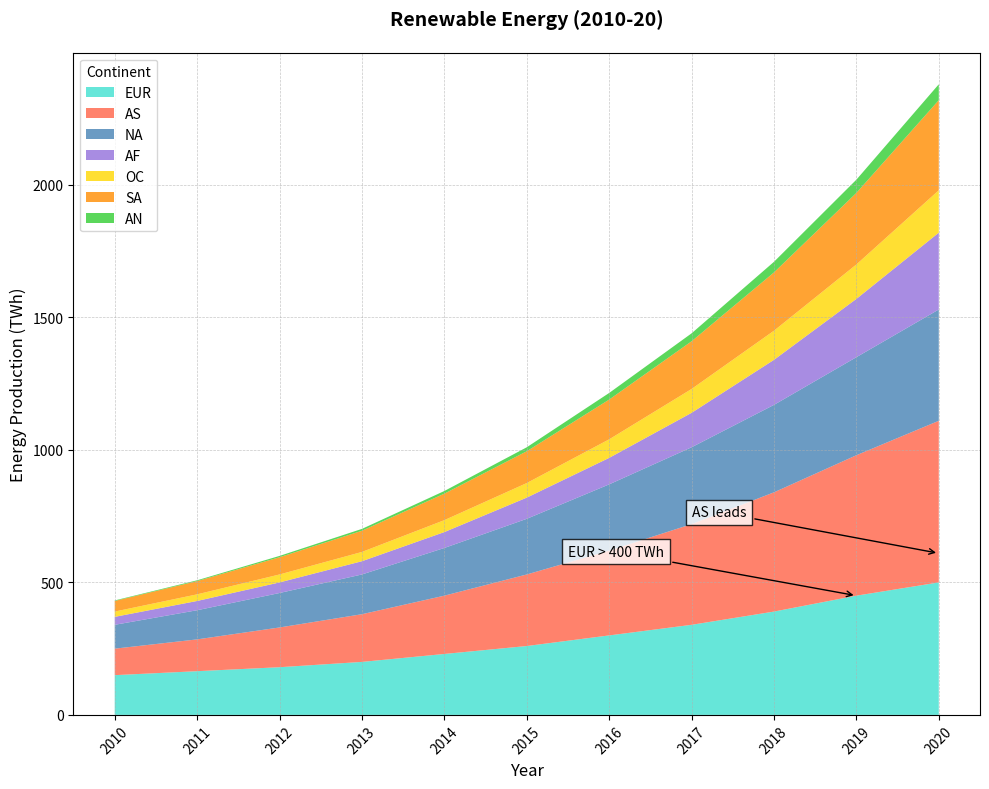

The script that saved this image:
import matplotlib.pyplot as plt
import numpy as np

years = np.arange(2010, 2021)
europe_renewables = np.array([150, 165, 180, 200, 230, 260, 300, 340, 390, 450, 500])
asia_renewables = np.array([100, 120, 150, 180, 220, 270, 320, 380, 450, 530, 610])
north_america_renewables = np.array([90, 110, 130, 150, 180, 210, 250, 290, 330, 370, 420])
africa_renewables = np.array([30, 35, 40, 50, 60, 80, 100, 130, 170, 220, 290])
oceania_renewables = np.array([20, 25, 30, 35, 45, 55, 70, 90, 110, 130, 160])
south_america_renewables = np.array([40, 50, 65, 80, 100, 120, 150, 180, 220, 270, 340])
antarctica_renewables = np.array([2, 3, 5, 7, 10, 15, 25, 30, 40, 50, 60])

# Shuffled colors
shuffled_colors = ['#40E0D0', '#FF6347', '#4682B4', '#9370DB', '#FFD700', '#FF8C00', '#32CD32']

fig, ax = plt.subplots(figsize=(10, 8))

ax.stackplot(years, europe_renewables, asia_renewables, north_america_renewables,
             africa_renewables, oceania_renewables, south_america_renewables, antarctica_renewables,
             labels=['EUR', 'AS', 'NA', 'AF', 'OC', 'SA', 'AN'],
             colors=shuffled_colors, alpha=0.8)

ax.set_title('Renewable Energy (2010-20)', fontsize=14, fontweight='bold', pad=20)
ax.set_xlabel('Year', fontsize=12)
ax.set_ylabel('Energy Production (TWh)', fontsize=12)
ax.legend(loc='upper left', title='Continent')
ax.grid(True, linestyle='--', linewidth=0.5, alpha=0.7)

ax.annotate('EUR > 400 TWh', xy=(2019, 450), xytext=(2015.5, 600),
            arrowprops=dict(arrowstyle='->', color='black'), color='black', fontsize=10, bbox=dict(facecolor='white', alpha=0.8))

ax.annotate('AS leads', xy=(2020, 610), xytext=(2017, 750),
            arrowprops=dict(arrowstyle='->', color='black'), color='black', fontsize=10, bbox=dict(facecolor='white', alpha=0.8))

plt.xticks(years, rotation=45)
plt.tight_layout()
plt.show()
